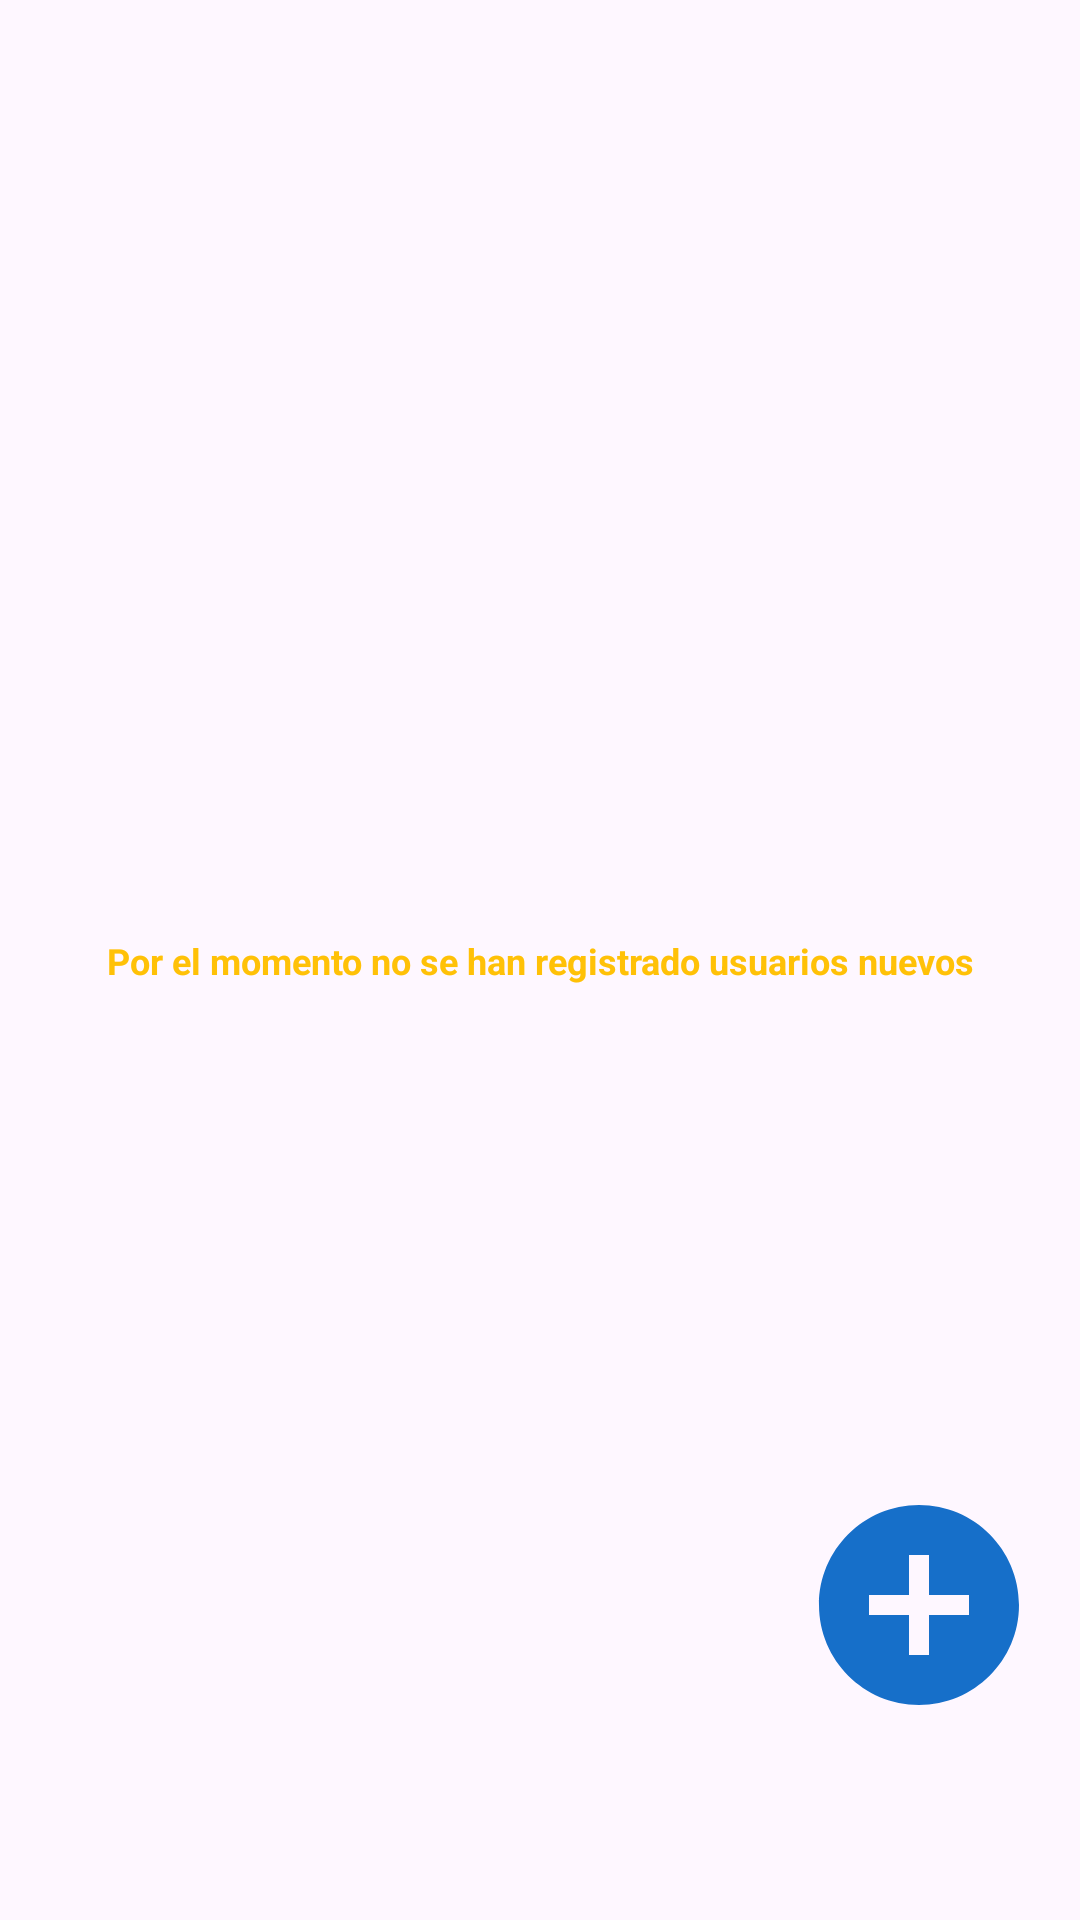

This screen was rendered from an Android layout file. Write that file and the resources it references.
<!-- AndroidManifest.xml: application theme Theme.TesisApp -->
<!-- res/layout/fragment_usuario.xml -->
<?xml version="1.0" encoding="utf-8"?>
<androidx.constraintlayout.widget.ConstraintLayout xmlns:android="http://schemas.android.com/apk/res/android"
    xmlns:tools="http://schemas.android.com/tools"
    xmlns:app="http://schemas.android.com/apk/res-auto"
    android:layout_width="match_parent"
    android:layout_height="match_parent"
    tools:context=".UsuarioFragment">

    <ImageView
        android:id="@+id/btnAgregarUsuario"
        android:layout_width="80dp"
        android:layout_height="80dp"
        android:background="@drawable/baseline_add_circle_24"
        app:layout_constraintBottom_toBottomOf="parent"
        app:layout_constraintEnd_toEndOf="parent"
        app:layout_constraintHorizontal_bias="0.951"
        app:layout_constraintStart_toStartOf="parent"
        app:layout_constraintTop_toTopOf="parent"
        app:layout_constraintVertical_bias="0.884" />

    <androidx.recyclerview.widget.RecyclerView
        android:id="@+id/recycler_usuarios"
        android:layout_width="409dp"
        android:layout_height="568dp"
        android:layout_alignParentBottom="true"
        app:layout_constraintBottom_toBottomOf="parent"
        app:layout_constraintEnd_toEndOf="parent"
        app:layout_constraintStart_toStartOf="parent"
        app:layout_constraintTop_toTopOf="parent"
        app:layout_constraintVertical_bias="0.337"
        tools:ignore="MissingConstraints" />

    <TextView
        android:id="@+id/tv_sin_usuario"
        android:layout_width="wrap_content"
        android:layout_height="wrap_content"
        android:layout_centerInParent="true"
        android:gravity="center_vertical"
        android:text="@string/Sin_usuario"
        android:textColor="@color/purple"
        android:textSize="12sp"
        android:textStyle="bold"
        app:layout_constraintBottom_toBottomOf="parent"
        app:layout_constraintEnd_toEndOf="parent"
        app:layout_constraintStart_toStartOf="parent"
        app:layout_constraintTop_toTopOf="parent" />

</androidx.constraintlayout.widget.ConstraintLayout>
<!-- resources referenced by this layout -->
<resources>
  <color name="purple">#FFC107</color>
  <!-- drawable baseline_add_circle_24 (drawable) -->
  <vector android:height="24dp" android:tint="#166FC9"
      android:viewportHeight="24" android:viewportWidth="24"
      android:width="24dp" xmlns:android="http://schemas.android.com/apk/res/android">
      <path android:fillColor="@android:color/white" android:pathData="M12,2C6.48,2 2,6.48 2,12s4.48,10 10,10 10,-4.48 10,-10S17.52,2 12,2zM17,13h-4v4h-2v-4L7,13v-2h4L11,7h2v4h4v2z"/>
  </vector>
  <string name="Sin_usuario">Por el momento no se han registrado usuarios nuevos</string>
  <style name="Theme.TesisApp" parent="Base.Theme.TesisApp" />
  <style name="Base.Theme.TesisApp" parent="Theme.Material3.DayNight.NoActionBar">
          <item name="colorPrimary">@color/purple</item>
          <item name="colorPrimaryVariant">@color/purple</item>
  
          <item name="colorSecondary">@color/purple2</item>
          <item name="colorSecondaryVariant">@color/purple2</item>
  
          <item name="android:statusBarColor">@color/purple</item>
  
      </style>
  <color name="purple2">#DA0367</color>
</resources>
